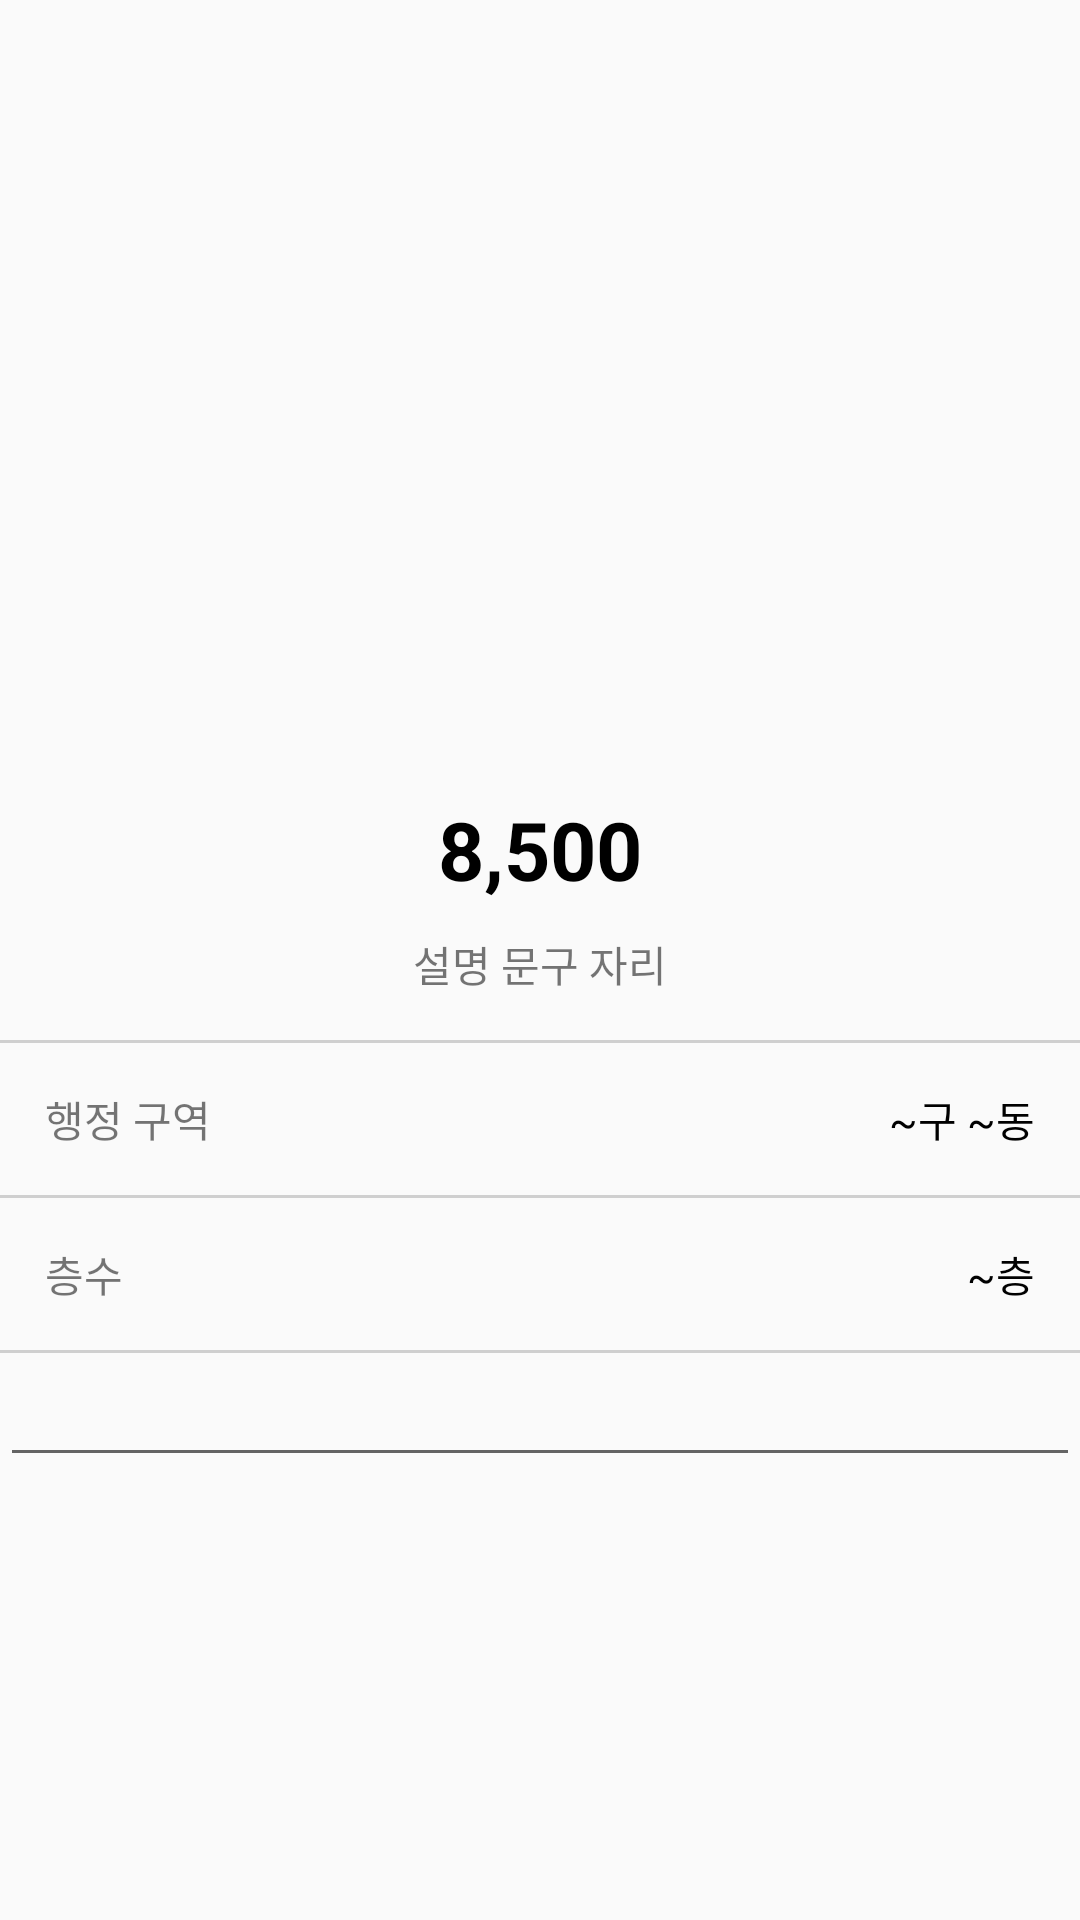

Android layout source for this screen:
<!-- AndroidManifest.xml: application theme AppTheme -->
<!-- res/layout/activity_view_room_detail.xml -->
<?xml version="1.0" encoding="utf-8"?>
<LinearLayout xmlns:android="http://schemas.android.com/apk/res/android"
    xmlns:app="http://schemas.android.com/apk/res-auto"
    xmlns:tools="http://schemas.android.com/tools"
    android:layout_width="match_parent"
    android:layout_height="match_parent"
    android:orientation="vertical"
    tools:context=".ViewRoomDetailActivity">

    <ImageView
        android:layout_width="match_parent"
        android:layout_height="250dp"
        android:src="@mipmap/ic_launcher"
        android:scaleType="centerCrop"/>

    <LinearLayout
        android:layout_width="match_parent"
        android:layout_height="wrap_content"
        android:padding="15dp"
        android:orientation="vertical"
        android:gravity="center">

        <TextView
            android:id="@+id/priceTxt"
            android:layout_width="wrap_content"
            android:layout_height="wrap_content"
            android:text="8,500"
            android:textColor="#000000"
            android:textSize="27sp"
            android:textStyle="bold"/>

        <TextView
            android:id="@+id/descTxt"
            android:layout_marginTop="10dp"
            android:layout_width="wrap_content"
            android:layout_height="wrap_content"
            android:text="설명 문구 자리" />

    </LinearLayout>

    <TextView
        android:layout_width="match_parent"
        android:layout_height="1dp"
        android:background="#CFCFCF"/>

    <LinearLayout
        android:layout_width="match_parent"
        android:layout_height="wrap_content"
        android:orientation="horizontal"
        android:padding="15dp">

        <TextView
            android:layout_width="wrap_content"
            android:layout_height="wrap_content"
            android:text="@string/address" />

        <TextView
            android:layout_width="0dp"
            android:layout_height="wrap_content"
            android:layout_weight="1"/>

        <TextView
            android:id="@+id/addressTxt"
            android:layout_width="wrap_content"
            android:layout_height="wrap_content"
            android:text="~구 ~동"
            android:textColor="#000000"/>

    </LinearLayout>

    <TextView
        android:layout_width="match_parent"
        android:layout_height="1dp"
        android:background="#CFCFCF"/>


    <LinearLayout
        android:layout_width="match_parent"
        android:layout_height="wrap_content"
        android:orientation="horizontal"
        android:padding="15dp">

        <TextView
            android:layout_width="wrap_content"
            android:layout_height="wrap_content"
            android:text="층수" />

        <TextView
            android:layout_width="0dp"
            android:layout_height="wrap_content"
            android:layout_weight="1"/>

        <TextView
            android:id="@+id/floorTxt"
            android:layout_width="wrap_content"
            android:layout_height="wrap_content"
            android:text="~층"
            android:textColor="#000000"/>

    </LinearLayout>

    <TextView
        android:layout_width="match_parent"
        android:layout_height="1dp"
        android:background="#CFCFCF"/>

    <EditText
        android:layout_width="match_parent"
        android:layout_height="wrap_content" />

</LinearLayout>
<!-- resources referenced by this layout -->
<resources>
  <string name="address">행정 구역</string>
  <style name="AppTheme" parent="Theme.AppCompat.Light.DarkActionBar">
          
          <item name="colorPrimary">@color/grapeFruit</item>
          <item name="colorPrimaryDark">@color/black</item>
          <item name="colorAccent">@color/grapeFruit</item>
      </style>
  <color name="grapeFruit">#F26764</color>
  <color name="black">#000000</color>
</resources>
